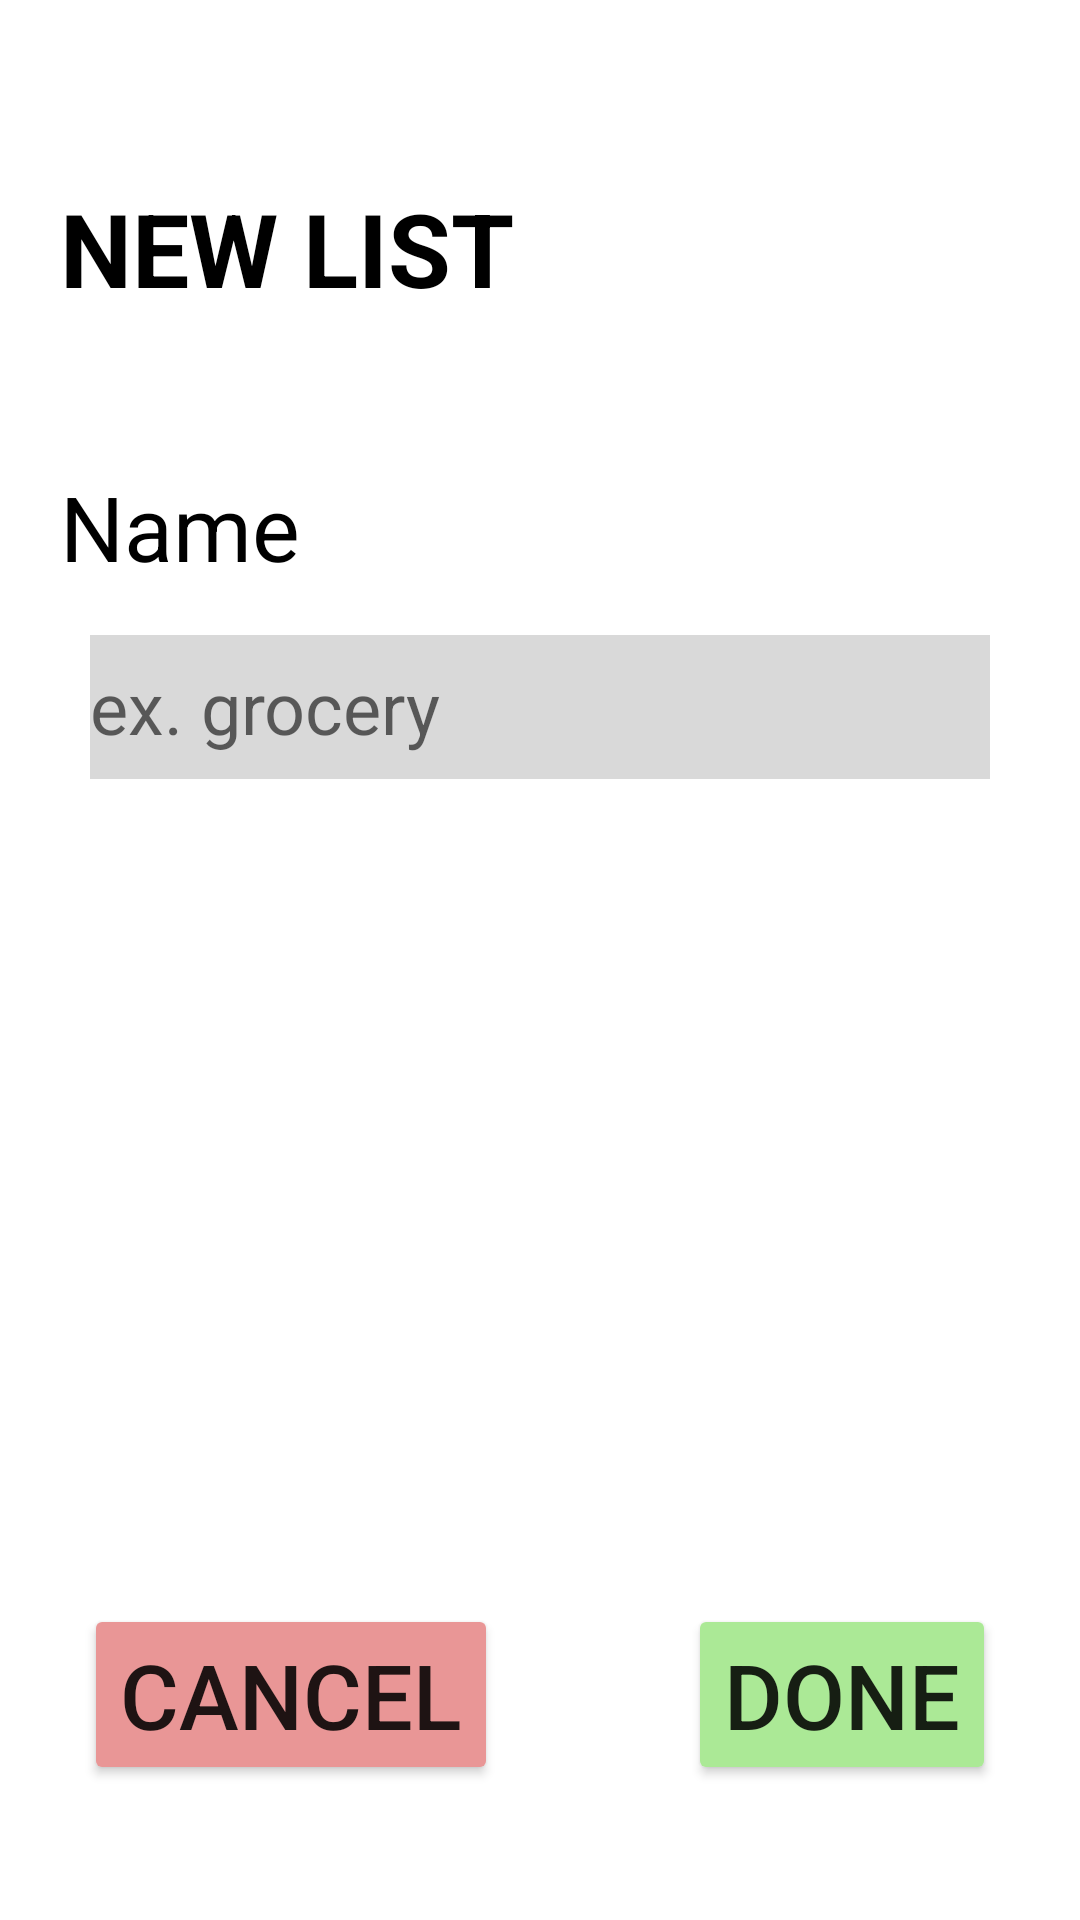

Android layout source for this screen:
<!-- AndroidManifest.xml: application theme Theme.ShoppingList -->
<!-- res/layout/activity_new_list.xml -->
<?xml version="1.0" encoding="utf-8"?>
<androidx.constraintlayout.widget.ConstraintLayout xmlns:android="http://schemas.android.com/apk/res/android"
    xmlns:app="http://schemas.android.com/apk/res-auto"
    xmlns:tools="http://schemas.android.com/tools"
    android:layout_width="match_parent"
    android:layout_height="match_parent"
    tools:context=".NewList">


    <TextView
        android:id="@+id/textView"
        android:layout_width="wrap_content"
        android:layout_height="wrap_content"
        android:layout_marginStart="20dp"
        android:layout_marginTop="60dp"
        android:text="@string/new_list"
        android:textColor="@color/black"
        android:textSize="34sp"
        android:textStyle="bold"
        app:layout_constraintStart_toStartOf="parent"
        app:layout_constraintTop_toTopOf="parent"
        tools:ignore="MissingConstraints" />

    <TextView
        android:id="@+id/textView2"
        android:layout_width="wrap_content"
        android:layout_height="wrap_content"
        android:layout_marginStart="20dp"
        android:layout_marginTop="50dp"
        android:text="Name"
        android:textColor="@color/black"
        android:textSize="30sp"
        android:textStyle="normal"
        app:layout_constraintStart_toStartOf="parent"
        app:layout_constraintTop_toBottomOf="@+id/textView"
        tools:ignore="MissingConstraints" />

    <EditText
        android:id="@+id/etListName"
        android:layout_width="match_parent"
        android:layout_height="48dp"
        android:layout_marginHorizontal="50sp"
        android:layout_marginStart="30dp"
        android:layout_marginTop="16dp"
        android:layout_marginEnd="30dp"
        android:background="#d9d9d9"
        android:ems="10"
        android:hint="ex. grocery"
        android:inputType="text"
        android:textSize="24sp"
        app:layout_constraintEnd_toEndOf="parent"
        app:layout_constraintStart_toStartOf="parent"
        app:layout_constraintTop_toBottomOf="@+id/textView2"
        tools:ignore="MissingConstraints" />

    <Button
        android:id="@+id/btnCancel"
        android:layout_width="wrap_content"
        android:layout_height="wrap_content"
        android:layout_marginStart="28dp"
        android:layout_marginBottom="45dp"
        android:backgroundTint="#E99696"
        android:text="@string/cancel"
        android:textSize="30sp"
        app:layout_constraintBottom_toBottomOf="parent"
        app:layout_constraintStart_toStartOf="parent" />

    <Button
        android:id="@+id/btnDone"
        android:layout_width="wrap_content"
        android:layout_height="wrap_content"
        android:layout_marginEnd="28dp"
        android:layout_marginBottom="45dp"

        android:backgroundTint="#ABE996"
        android:text="@string/done"
        android:textSize="30sp"
        app:layout_constraintBottom_toBottomOf="parent"
        app:layout_constraintEnd_toEndOf="parent" />

</androidx.constraintlayout.widget.ConstraintLayout>
<!-- resources referenced by this layout -->
<resources>
  <string name="cancel">CANCEL</string>
  <string name="done">DONE</string>
  <string name="new_list">NEW LIST</string>
  <style name="Theme.ShoppingList" parent="Theme.MaterialComponents.DayNight.DarkActionBar">
          
          <item name="colorPrimary">@color/purple_500</item>
          <item name="colorPrimaryVariant">@color/purple_700</item>
          <item name="colorOnPrimary">@color/white</item>
          
          <item name="colorSecondary">@color/teal_200</item>
          <item name="colorSecondaryVariant">@color/teal_700</item>
          <item name="colorOnSecondary">@color/black</item>
          
          <item name="android:statusBarColor">?attr/colorPrimaryVariant</item>
          
      </style>
  <!-- not gathered from this repository: default colours our renderer supplied (Android Studio template values) -->
  <color name="purple_500">#FF6200EE</color>
  <color name="purple_700">#FF3700B3</color>
  <color name="teal_200">#FF03DAC5</color>
  <color name="teal_700">#FF018786</color>
  <color name="black">#FF000000</color>
  <color name="white">#FFFFFFFF</color>
</resources>
